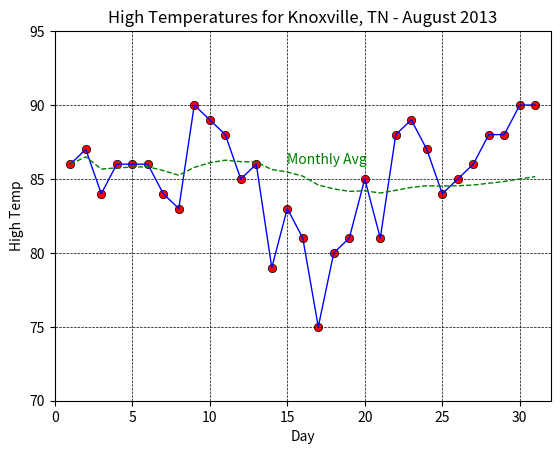

The matplotlib source for this figure:
# [redacted]
# Hwk 1 for COSC 370
# August 2013 High Temps for Knoxville,TN

import numpy as np
from matplotlib import pyplot as plt

xData = np.arange(1,32)
tData = [86, 87, 84, 86, 86, 86, 84, 83, 90, 89, 88, 85, 86, 79, 83, 81,
         75, 80, 81, 85, 81, 88, 89, 87, 84, 85, 86, 88, 88, 90, 90]
#array/ variable used to compute the rolling average
avg = []
cursum = []
num = 0

#populates cursum with rolling total temp
for x in tData:
    num = num + x
    cursum.append(num)

print('Day:', end=' ')
num = 1
#populates avg with rolling mean and prints each avg  and prints day number
for x in cursum:
    avg.append(round((x / num),2))
    print(num, end=' ')
    num += 1

print()
print("Avg:", end=' ')

#prints rolling average for each day
for x in avg:
    print(x, end=' ')

#graph title and axis labels
plt.title("High Temperatures for Knoxville, TN - August 2013")
plt.xlabel("Day")
plt.ylabel("High Temp")

#plots points
plt.scatter(xData,tData, color='red', marker='o', edgecolor='black', linewidth=.5)
#plots line connecting points
plt.plot(xData,tData, color='blue', linewidth=1)
#plots rolling avg line
plt.plot(xData,avg, linestyle='--', color='green', linewidth=1)
#range resize
plt.xlim(0, 32)
plt.ylim(70,95)
#grid lines
plt.grid(color='black', linestyle='--', linewidth=.5)
#montly avg text
plt.text(15, 86, "Monthly Avg", color="Green")
plt.show()
